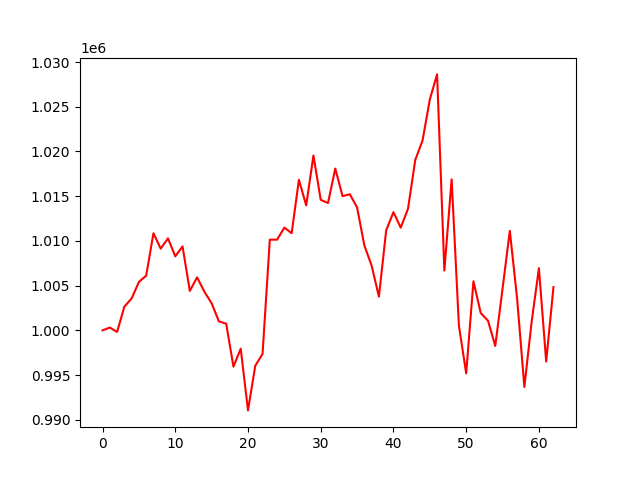

Values plotted in this chart, from the file beside it:
, 0
0, 1000000
1, 1000308
2, 999816
3, 1002647
4, 1003569
5, 1005406
6, 1006121
7, 1010855
8, 1009132
9, 1010288
10, 1008271
11, 1009383
12, 1004406
13, 1005921
14, 1004324
15, 1003022
16, 1000997
17, 1000740
18, 995935
19, 997948
20, 991045
21, 996040
22, 997360
23, 1010132
24, 1010141
25, 1011490
26, 1010856
27, 1016828
28, 1013970
29, 1019547
30, 1014592
31, 1014235
32, 1018087
33, 1015003
34, 1015217
35, 1013741
36, 1009485
37, 1007231
38, 1003760
39, 1011175
40, 1013213
41, 1011483
42, 1013587
43, 1019056
44, 1021223
45, 1025816
46, 1028618
47, 1006683
48, 1016882
49, 1000517
50, 995188
51, 1005478
52, 1001938
53, 1001073
54, 998251
55, 1004659
56, 1011118
57, 1003570
58, 993669
59, 1000944
... 3 more rows
